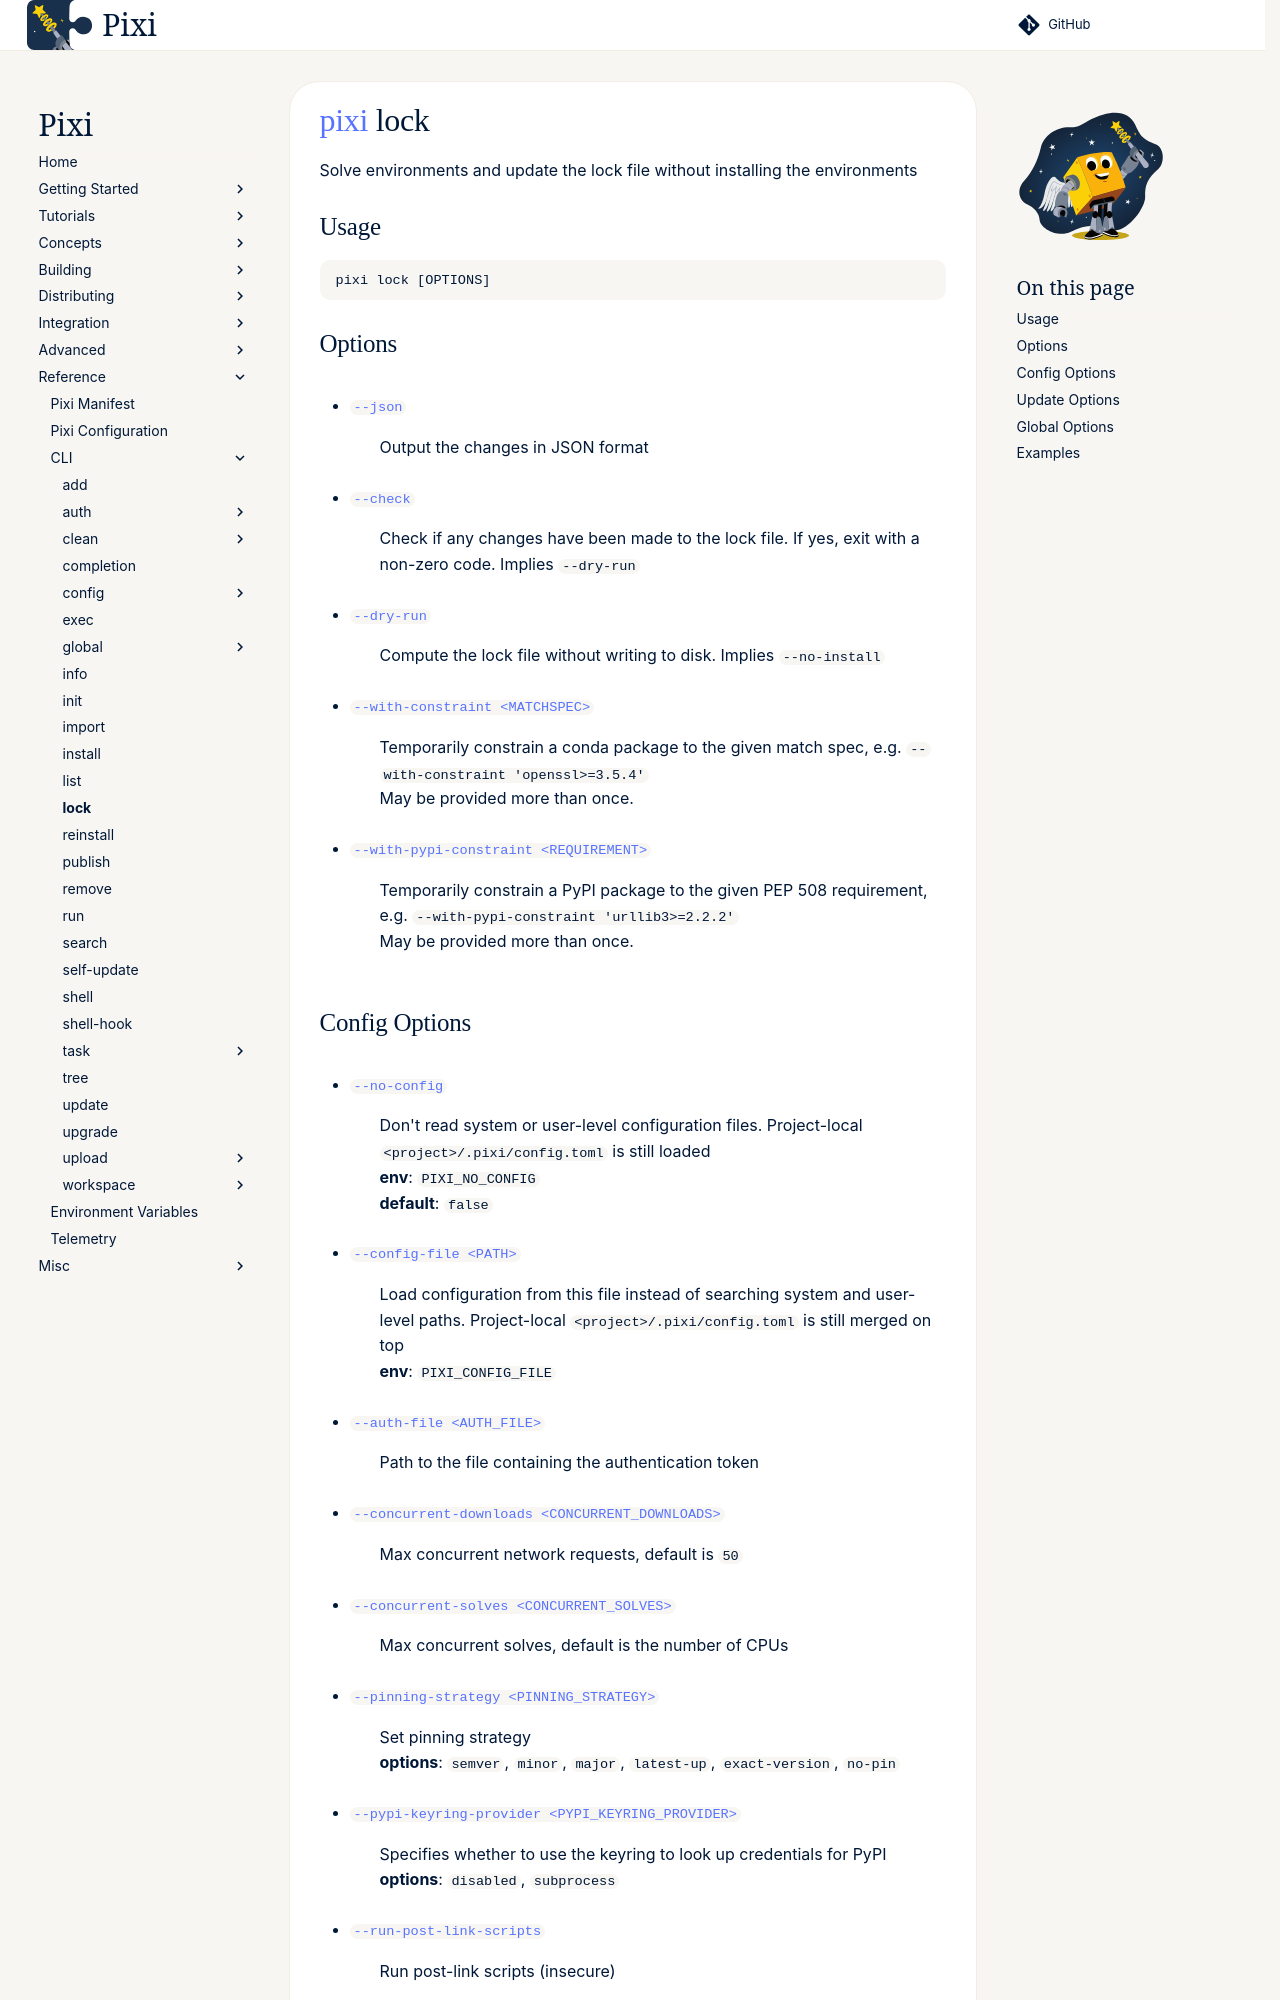

repository: prefix-dev/pixi · page: dev/reference/cli/pixi/lock/index.html · generator: sphinx

---
title: pixi lock
---
<!--- This file is autogenerated. Do not edit manually! -->
# [pixi](index.md) lock

Solve environments and update the lock file without installing the environments

--8<-- "docs/reference/cli/pixi/lock_extender:description"

## Usage
```
pixi lock [OPTIONS]
```

## Options
- <a id="arg---json" href="#arg---json">`--json`</a>
:  Output the changes in JSON format
- <a id="arg---check" href="#arg---check">`--check`</a>
:  Check if any changes have been made to the lock file. If yes, exit with a non-zero code. Implies `--dry-run`
- <a id="arg---dry-run" href="#arg---dry-run">`--dry-run`</a>
:  Compute the lock file without writing to disk. Implies `--no-install`
- <a id="arg---with-constraint" href="#arg---with-constraint">`--with-constraint <MATCHSPEC>`</a>
:  Temporarily constrain a conda package to the given match spec, e.g. `--with-constraint 'openssl>=3.5.4'`
<br>May be provided more than once.
- <a id="arg---with-pypi-constraint" href="#arg---with-pypi-constraint">`--with-pypi-constraint <REQUIREMENT>`</a>
:  Temporarily constrain a PyPI package to the given PEP 508 requirement, e.g. `--with-pypi-constraint 'urllib3>=2.2.2'`
<br>May be provided more than once.
